pico-8 play session: hold ← + tap ❎, after a click and taps of 🅾, ❎, 🅾+❎, 🅾 in the second before t = 0

[t = 1 s] hold ← ~1s, tap ❎ ~2×
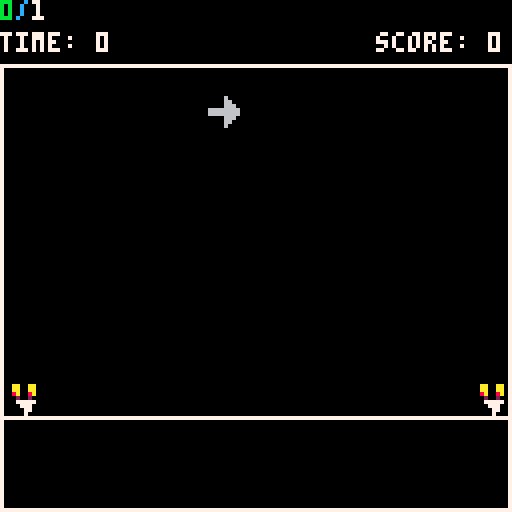
[t = 4 s] hold ← ~4s, tap ❎ ~7×
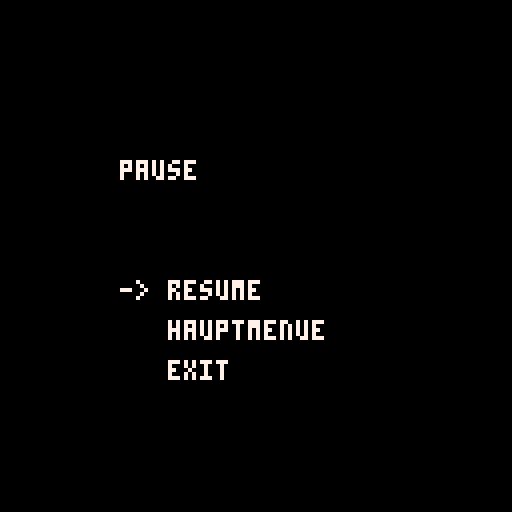
[t = 6 s] hold ← ~6s, tap ❎ ~10×
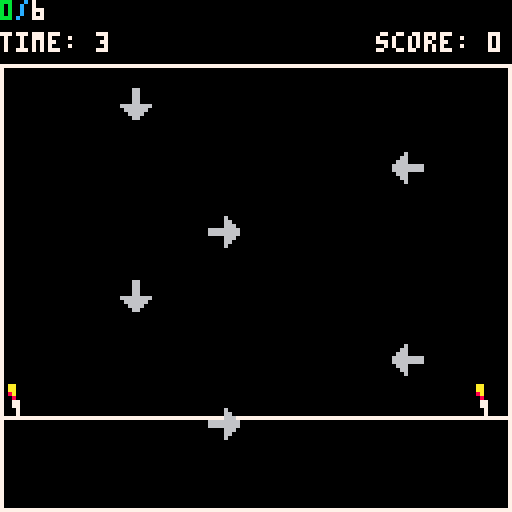
[t = 8 s] hold ← ~8s, tap ❎ ~14×
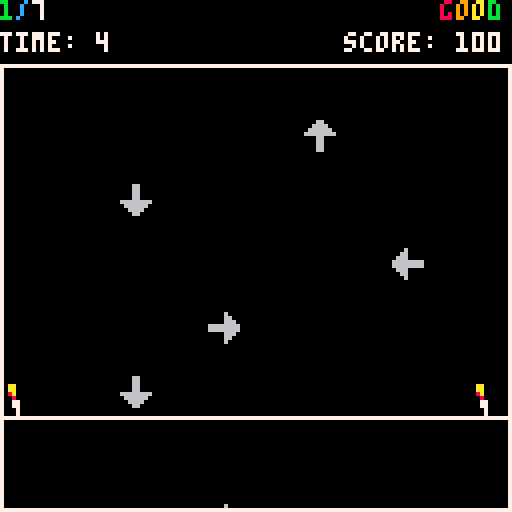

pico-8 cartridge
version 42
__lua__

------------------------------------------
--               Menues                 --
------------------------------------------

-------------------------
--      Variablen      --
-------------------------

-- Hauptmenue-Optionen
menu_options = {"start", "exit"}

-- Pausemenue-Optionen
pause_menu_options = {"resume", "hauptmenue", "exit"}

-- Schwierigkeitsgrad-Optionen
difficulty_menu_options = {"hard", "medium", "easy", "back"}

-- Spiel-Timer
timer = 0

-- Initialisierung des Spiels
function _init()
    current_state = "menu"                              -- Starte im Hauptmenue
    selected_option = 1                                 -- Starte mit erster Option ausgewaehlt
end

-- Haupt-Loop
-- Hier wird je nach aktuellem Zustand des Spiels die entsprechende Funktion aufgerufen
function _update()
    if current_state == "menu" then
        handle_menu_input(menu_options)                 -- Input im Hauptmenue
    elseif current_state == "difficulty_menu" then
        handle_menu_input(difficulty_menu_options)      -- Input im Schwierigkeitsgradmenue
    elseif current_state == "pause_menu" then       
        handle_menu_input(pause_menu_options)           -- Input im Pausemenue
    elseif current_state == "game" then
        update_game()                                   -- Update des Spiels
    elseif current_state == "exit" then
        -- Kein Input im Exit-Screen
    end
end    

-- Zeichnen der Menues und des Spiels
-- Checkt den aktuellen Status und ruft entsprechende Zeichenfunktion auf
function _draw()
    cls()                                               -- Bildschirm loeschen
    if current_state == "menu" then         
        draw_menu()                                     -- Hauptmenue zeichnen, falls Status "menu"
    elseif current_state == "difficulty_menu" then
        draw_difficulty_menu()                          -- Schwierigkeitsgradmenue zeichnen, falls Status "difficulty_menu"
    elseif current_state == "pause_menu" then
        draw_pause_menu()                               -- Pausemenue zeichnen, falls Status "pause_menu"
    elseif current_state == "game" then
        draw_game()                                     -- Spiel zeichnen, falls Status "game"
    elseif current_state == "exit" then
        draw_exit_screen()                              -- Exit-Screen zeichnen, falls Status "exit"
    end
end


function handle_menu_input(menu_type)
    if btnp(2) then                                     -- up
        selected_option = (selected_option - 2) % #menu_type + 1
    elseif btnp(3) then                                 -- down
        selected_option = selected_option % #menu_type + 1
    elseif btnp(5) then                                 -- enter
        if current_state == "menu" then
            if selected_option == 1 then
                current_state = "difficulty_menu"
            elseif selected_option == 2 then
                current_state = "exit"
            end
        elseif current_state == "difficulty_menu" then
            if selected_option <= 3 then
                difficulty_state = menu_type[selected_option]
                current_state = "game"
            elseif selected_option == 4 then
                current_state = "menu"
            end
        elseif current_state == "pause_menu" then
            if selected_option == 1 then
                current_state = "game"
            elseif selected_option == 2 then
                current_state = "menu"
                reset_game()
            elseif selected_option == 3 then
                current_state = "exit"
            end
        end
    end
end

-- Funktion für Menue-Loop
-- Gibt die Menue-Optionen des uebergebenen Menue-Typs aus und markiert die ausgewaehlte Option
function menu_loop(menu_type)
    for i, option in ipairs(menu_type) do               -- Schleife ueber alle Menue-Optionen
        if i == selected_option then
            print("-> " .. option, 30, 60 + i * 10, 7)  -- Wenn Option ausgewaehlt, dann mit Pfeil ausgeben
        else
            print("   " .. option, 30, 60 + i * 10, 7)  -- Ansonsten nur Option ausgeben
        end
    end
end

-- Zeichnet Hauptmenue
function draw_menu()
    print("hauptmenue", 30, 40, 7)
    menu_loop(menu_options)                             -- Hauptmenue-Loop
end

-- Zeichnet Schwierigkeitsgradmenue
function draw_difficulty_menu()
    print("schwierigkeitsgrad", 30, 40, 7)
    menu_loop(difficulty_menu_options)                  -- Schwierigkeitsgradmenue-Loop
end

-- Zeichnet Pausemenue
function draw_pause_menu()
    print("pause", 30, 40, 7)
    menu_loop(pause_menu_options)                       -- Pausemenue-Loop
end

-- Zeichnet Exit-Screen
function draw_exit_screen()
    print("auf wiedersehen!", 30, 60, 7)                
end


------------------------------------------
--                Spiel                 --
------------------------------------------

-------------------------
--      Variablen      --
-------------------------

-- Array fuer fallende Pfeil-Sprites
sprites = {}

-- Spawn-Timer fuer Pfeile
spawn_timer = 0

-- Spawn-Intervall fuer Pfeile
spawn_interval = 2

-- Geschwindigkeit, mit der Pfeile fallen
sprite_falling_speed = 1

-- Anzahl korrekt getroffener Pfeile
correct_count = 0

-- Punktestand
score = 0

-- Anzahl gespawnter Pfeile
arrows_spawned = 0

-- Variablen Hit-Zone fuer Pfeile
-- y-Koordinate der Hit-Zone
hit_zone_y = 100

-- Toleranz der Hit-Zone
hit_zone_tolerance = 8

-- Toleranz fuer "well done" Feedback
well_done_threshold = 2

-- Feedback-Nachricht
feedback_msg = ""

-- Animationszaehler fuer Cheerleader
cheer_anim_counter = 0

-------------------------
--   Draw-Funktionen   --
-------------------------

-- Funktion, die Spiel zeichnet
function draw_game()
    cls()                                               -- Bildschirm loeschen
    line(0, hit_zone_y + 4, 128, hit_zone_y + 4, 7)     -- Zeichne Hit-Zone, bestehehend aus Linie und Tolernazzone
                                                        -- Pfeile muessen in dieser Zone getroffen vom Spieler getroffen werden
    for sprite in all(sprites) do                       -- Schleife ueber alle Pfeile
        spr(sprite.sprite_id, sprite.x, sprite.y)       -- Zeichne Pfeil am oberen Bildschirm
    end

    line(0, 16, 128, 16, 7)                             -- Linie am oberen Bildschirmrand, grenzt "UI" von Spielfeld ab
    line(0, 127, 128, 127, 7)                           -- Linie am unteren Bildschirmrand
    line(0, 16, 0, 127, 7)                              -- Linie, die die beiden Linien auf der linken Seite verbindet
    line(127, 16, 127, 127, 7)                          -- Linie, die die beiden Linien auf der rechten Seite verbindet
    draw_correct_hits()                                 -- Zeige korrekt getroffene Pfeile oben links
    draw_timer()                                        -- Zeichne Timer oben links
    draw_feedback()                                     -- Zeige Feedback-Nachricht oben rechts
    draw_score()                                        -- Zeige Score oben rechts unter Feedback-Nachricht
    draw_cheerleader()                                  -- Zeichne Cheerleader auf Hitzone-Linie                
end

-- Funktion, die korrekten Treffer anzeigt
function draw_correct_hits()
    -- x = correct_count (gruen = 11) / (blau=12)
    -- y = arrows_spawned (weiß = 7)

    -- Score-Text
    local s_x = tostr(correct_count)                    -- Anzahl korrekt getroffener Pfeile als String
    local s_slash = "/"                                 -- Schraegstrich zwischen korrekt getroffenen Pfeilen und gespawnten Pfeilen
    local s_y = tostr(arrows_spawned)                   -- Anzahl gespawnter Pfeile als String

    color(11)
    print(s_x, 0, 0)                                    -- Zeige korrekt getroffene Pfeile in gruen
    local w_x = #s_x * 4                                -- Breite des Strings in Pixeln

    color(12)
    print(s_slash, w_x, 0)                              -- Zeige Schraegstrich in blau
    local w_slash = #s_slash * 4                        -- Breite des Schraegstrichs in Pixeln

    color(7)
    print(s_y, w_x + w_slash, 0)                        -- Zeige Anzahl gespawnter Pfeile in weiss
end

-- Funktion, die Timer anzeigt
function draw_timer()
    print("time: " ..flr(timer), 0, 8, 7)               -- Zeige Spielzeit in Sekunden oben links unter Score
end

-- Funktion, die Feedback-Nachricht anzeigt
function draw_feedback()
    local msg = feedback_msg                            -- Feedback-Nachricht
    local text_width = #msg * 4                         -- Breite der Nachricht in Pixeln
    local x = 128 - text_width - 2                      -- x-Koordinate der Nachricht
    local y = 0                                         -- y-Koordinate der Nachricht
    rainbow_print(msg, x, y)                            -- Zeige Nachricht in Regenbogenfarben rechts oben
end

function draw_score()
    local score_text = "score: " .. score               -- Punktestand als String
    local text_width = #score_text * 4                  -- Breite des Strings in Pixeln
    local x = 128 - text_width - 2                      -- x-Koordinate des Punktestands
    local y = 8                                         -- y-Koordinate des Punktestands, unter Feedback-Nachricht
    print(score_text, x, y, 7)                          -- Zeige Punktestand rechts oben unter Feedback-Nachricht
end

-- Funktion, die Cheerleader zeichnet
-- "Animiert" eine Bewegung der Cheerleader durch Sprite-Wechsel alle 30 Frames
function draw_cheerleader()
    if cheer_anim_counter % 30 < 15 then                -- Falls Animationszaehler kleiner als 15, zeichne Cheerleader-Sprite 1
        spr(4, 1, 96)                                   -- Cheerleader linke Seite
        spr(4, 118, 96)                                 -- Cheerleader rechte Seite
    else                                                -- Ansonsten zeichne Cheerleader-Sprite 2
        spr(5, 1, 96)                                   -- Cheerleader linke Seite
        spr(5, 118, 96)                                 -- Cheerleader rechte Seite
    end
end

-------------------------
--  Update-Funktionen  --
-------------------------

-- Funktion, die Spiel-Logik aktualisiert
function update_game()

    if btnp(5) then
        current_state = "pause_menu"                    -- Pausemenue aufrufen, falls Enter gedrueckt
    end
    if difficulty_state == "hard" then
        spawn_frames = 8                                -- Schwierigkeitsgrad "hard", spawnt neuen Pfeil alle 8 Frames
    elseif difficulty_state == "medium" then
        spawn_frames = 16                               -- Schwierigkeitsgrad "medium", spawnt neuen Pfeil alle 16 Frames
    elseif difficulty_state == "easy" then
        spawn_frames = 24                               -- Schwierigkeitsgrad "easy", spawnt neuen Pfeil alle 24 Frames
    end

    spawn_timer += 1/spawn_frames                       -- Erhoehe Spawn-Timer
    if spawn_timer >= spawn_interval then               -- Check, ob neuer Pfeil gespawnt werden soll
        spawn_sprite()
        spawn_timer = 0                                 -- Reset Spawn-Timer                     
    end

    update_sprite()                                     -- Update Pfeile
    update_timer()                                      -- Update Spiel-Timer
    update_cheerleader()                                -- Update Cheerleader
    check_input()                                       -- Check Input des Spielers
end

-- Funktion, die Pfeile aktualisiert
function update_sprite()
    for i = #sprites, 1, -1 do                          -- Schleife ueber alle gespawnten Pfeile
        local sprite = sprites[i]                       -- Aktueller Pfeil
        sprite.y += sprite_falling_speed                -- Pfeil nach unten bewegen
        if sprite.y > 128 then                          -- Check, ob Pfeil unteren Bildschirmrand erreicht
            feedback_msg = "missed!"                    -- Wenn ja, schlechte Feedback-Nachricht und Pfeil aus Array entfernen
            del(sprites, sprite)
        end
    end
end

-- Funktion, die Spielzeit aktualisiert
function update_timer()
    timer += 1/30                                       -- Erhoehe Timer um 1/30 Sekunde, also alle 30 Frames um 1
end

-- Funktion, die Cheerleader aktualisiert
function update_cheerleader()
    cheer_anim_counter += 1                             -- Erhoehe Animationszaehler
end

-------------------------
-- Sonstige Funktionen --
-------------------------

-- Funktion, die Pfeile spawnt
function spawn_sprite()
    local sprite_id = flr(rnd(4))                       -- IDs 0 bis 3, zufaelliger Pfeil
    local x;                                            -- x-Koordinate des Pfeils, abhaengig von ID
    if sprite_id == 0 then                              
        x = 30                                          -- x-Koordinate fuer Pfeil-ID 0, Pfeil nach unten
    elseif sprite_id == 1 then
        x = 52                                          -- x-Koordinate fuer Pfeil-ID 1, Pfeil nach rechts
    elseif sprite_id == 2 then
        x = 76                                          -- x-Koordinate fuer Pfeil-ID 2, Pfeil nach oben
    elseif sprite_id == 3 then
        x = 98                                          -- x-Koordinate fuer Pfeil-ID 3, Pfeil nach links
    end
    local y = 16                                        -- Start an oberer Abgrenzungslinie
    add(sprites, {sprite_id = sprite_id, x = x, y = y}) -- Hinzufuegen des neuen Pfeils zum Array
    arrows_spawned += 1                                 -- Erhoehe Anzahl gespawnter Pfeile
end

-- Funktion, die Input des Spielers im Spiel ueberprueft
function check_input()
    for i = #sprites, 1, -1 do                          -- Schleife ueber alle gespawnten Pfeile
        local sprite = sprites[i]                       -- Aktueller Pfeil             

        -- Check, ob Pfeil in Hit-Zone ist und Spieler die richtige Taste gedrueckt hat
        if abs(sprite.y - hit_zone_y) < hit_zone_tolerance then
            if sprite.sprite_id == 2 and btnp(2) then
                hit_feedback(sprite)                    -- Falls ja, Aufruf der Hit-Feedback-Funktion
            elseif sprite.sprite_id == 1 and btnp(1) then
                hit_feedback(sprite)
            elseif sprite.sprite_id == 0 and btnp(3) then
                hit_feedback(sprite)
            elseif sprite.sprite_id == 3 and btnp(0) then
                hit_feedback(sprite)
            end
        end
    end
end

-- Funktion, die Feedback gibt, wenn Pfeil getroffen wurde
function hit_feedback(sprite)
    sfx(0)                                              -- Soundeffekt abspielen
    correct_count += 1                                  -- Erhoehe Anzahl korrekt getroffener Pfeile
    local dist = abs(sprite.y - hit_zone_y)             -- Distanz des Pfeils zur Hit-Zone ermitteln
    if dist < well_done_threshold then                  -- Check, ob Distanz kleiner als Toleranz fuer "well done" Feedback
        feedback_msg = "well done!"                     -- Falls ja, "well done" Feedback   
        score += 200                                    -- Erhoehe Punktestand um 200   
    else
        feedback_msg = "good"                           -- Ansonsten "good" Feedback
        score += 100                                    -- Erhoehe Punktestand um 100
    end
    del(sprites, sprite)                                -- Pfeil aus Array entfernen
end

-- Funktion, die Text in Regenbogenfarben ausgibt
function rainbow_print(txt, x, y)
    local cols = {8,9,10,11,12,13,14}                   -- Verfuegbare Farben
    local ncols = #cols                                 -- Anzahl verfuegbarer Farben
    for i=1,#txt do                                     -- Schleife ueber alle Zeichen des Textes
        color(cols[(i-1)%ncols+1])                      -- Setze Farbe auf i-tes Element der Farbenliste
        print(sub(txt,i,i), x + (i-1)*4, y)             -- Zeichne i-tes Zeichen des Textes
    end
end

-- Funktion, die Spiel zuruecksetzt
-- Wird aufgerufen, wenn Spieler aus dem Pausemenue ins Hauptmenue wechselt
function reset_game()
    timer = 0                                           -- Setze Timer zurueck
    correct_count = 0                                   -- Setze Anzahl korrekt getroffener Pfeile zurueck
    arrows_spawned = 0                                  -- Setze Anzahl gespawnter Pfeile zurueck
    feedback_msg = ""                                   -- Setze Feedback-Nachricht zurueck
    cheer_anim_counter = 0                              -- Setze Animationszaehler fuer Cheerleader zurueck
    sprites = {}                                        -- Loescht alle Pfeile aus dem Array
    score = 0                                           -- Setze Punktestand zurueck
end

------------------------------------------
--           Sprites / Sounds           --
------------------------------------------
__gfx__
000660000000600000066000000600000aa0000000aa00aa00000000000000000000000000000000000000000000000000000000000000000000000000000000
000660000000660000666600006600000aa0000000aa00aa00000000000000000000000000000000000000000000000000000000000000000000000000000000
0006600000006660066666600666000008a00000008a008a00000000000000000000000000000000000000000000000000000000000000000000000000000000
00066000666666666666666666666666008000000002002000000000000000000000000000000000000000000000000000000000000000000000000000000000
66666666666666660006600066666666007700000007777700000000000000000000000000000000000000000000000000000000000000000000000000000000
06666660000066600006600006660000007700000000777000000000000000000000000000000000000000000000000000000000000000000000000000000000
00666600000066000006600000660000000700000000077000000000000000000000000000000000000000000000000000000000000000000000000000000000
00066000000060000006600000060000000700000000070000000000000000000000000000000000000000000000000000000000000000000000000000000000
